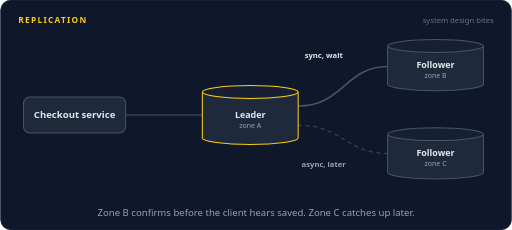
t = 0.00 s
t = 1.00 s: frame unchanged from t = 0.00 s, image omitted
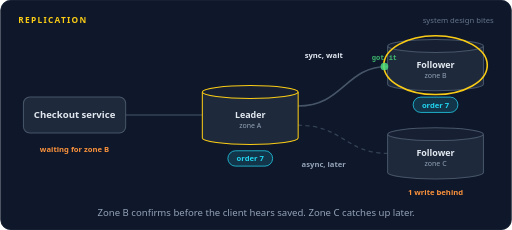
t = 1.97 s
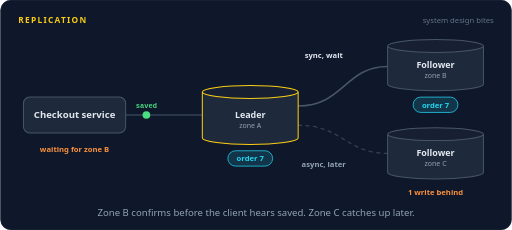
t = 3.09 s
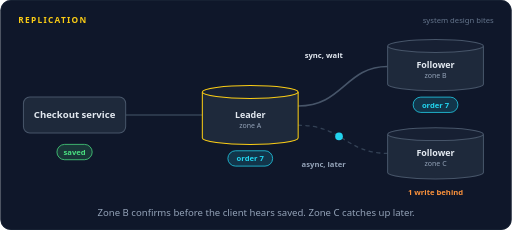
t = 3.96 s
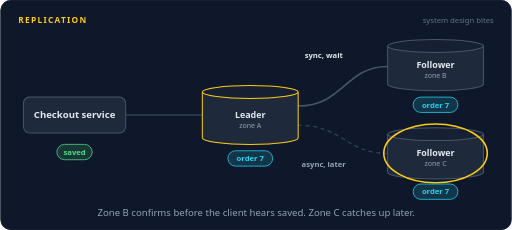
t = 4.72 s

The animated SVG that drew these frames (rendered in a browser with its animation timeline set to each time). Animation: 20 SMIL elements (animate=15,animateMotion=5); one cycle of 6.00 s, repeats indefinitely.

<svg xmlns="http://www.w3.org/2000/svg" width="800" height="360" viewBox="0 0 800 360" role="img" aria-labelledby="title desc"><title id="title">Replication</title><desc id="desc">The checkout service writes order 7 to the leader in zone A. The leader copies it to the zone B follower and waits for its ack before answering saved. The zone C follower gets the copy asynchronously a moment later.</desc><rect width="800" height="360" rx="16" fill="#0f172a"/><rect x="0.5" y="0.5" width="799" height="359" rx="16" fill="none" stroke="#1e293b"/><text x="28" y="36" font-family="system-ui,-apple-system,'Segoe UI',Roboto,Helvetica,Arial,sans-serif" font-size="13" font-weight="700" letter-spacing="2" fill="#facc15">REPLICATION</text><text x="772" y="36" font-family="system-ui,-apple-system,'Segoe UI',Roboto,Helvetica,Arial,sans-serif" font-size="12" fill="#64748b" text-anchor="end">system design bites</text><path d="M196,180 L316,180" fill="none" stroke="#334155" stroke-width="2" stroke-linecap="round" stroke-linejoin="round"></path><path d="M466,166 C536,166 540,104 606,104" fill="none" stroke="#475569" stroke-width="2.5" stroke-linecap="round" stroke-linejoin="round"></path><path d="M466,196 C536,196 540,240 606,240" fill="none" stroke="#334155" stroke-width="2" stroke-linecap="round" stroke-linejoin="round" stroke-dasharray="5 7"></path><text x="506" y="90" font-family="system-ui,-apple-system,'Segoe UI',Roboto,Helvetica,Arial,sans-serif" font-size="12" font-weight="600" fill="#e2e8f0" text-anchor="middle">sync, wait</text><text x="506" y="262" font-family="system-ui,-apple-system,'Segoe UI',Roboto,Helvetica,Arial,sans-serif" font-size="12" font-weight="600" fill="#94a3b8" text-anchor="middle">async, later</text><rect x="36" y="152" width="160" height="56" rx="10" fill="#1e293b" stroke="#475569" stroke-width="1.6"/><rect x="33" y="149" width="166" height="62" rx="13" fill="none" stroke="#facc15" stroke-width="2.5" opacity="0"><animate attributeName="opacity" dur="6s" repeatCount="indefinite" calcMode="linear" keyTimes="0;0.5417;0.5617;0.63;0.65;1" values="0;0;1;1;0;0"/></rect><text x="116" y="185.25" font-family="system-ui,-apple-system,'Segoe UI',Roboto,Helvetica,Arial,sans-serif" font-size="15" font-weight="600" fill="#e2e8f0" text-anchor="middle">Checkout service</text><path d="M316,144 v72 a75,10 0 0 0 150,0 v-72" fill="#1e293b" stroke="#facc15" stroke-width="1.6"/><ellipse cx="391" cy="144" rx="75" ry="10" fill="#172033" stroke="#facc15" stroke-width="1.6"/><ellipse cx="391" cy="180" rx="81" ry="52" fill="none" stroke="#facc15" stroke-width="2.5" opacity="0"><animate attributeName="opacity" dur="6s" repeatCount="indefinite" calcMode="linear" keyTimes="0;0.1667;0.1867;0.2467;0.2667;1" values="0;0;1;1;0;0"/></ellipse><text x="391" y="184" font-family="system-ui,-apple-system,'Segoe UI',Roboto,Helvetica,Arial,sans-serif" font-size="14" font-weight="600" fill="#e2e8f0" text-anchor="middle">Leader</text><text x="391" y="200" font-family="system-ui,-apple-system,'Segoe UI',Roboto,Helvetica,Arial,sans-serif" font-size="11" font-weight="400" fill="#94a3b8" text-anchor="middle">zone A</text><path d="M606,72 v60 a75,10 0 0 0 150,0 v-60" fill="#1e293b" stroke="#475569" stroke-width="1.6"/><ellipse cx="681" cy="72" rx="75" ry="10" fill="#172033" stroke="#475569" stroke-width="1.6"/><ellipse cx="681" cy="102" rx="81" ry="46" fill="none" stroke="#facc15" stroke-width="2.5" opacity="0"><animate attributeName="opacity" dur="6s" repeatCount="indefinite" calcMode="linear" keyTimes="0;0.3083;0.3283;0.38;0.4;1" values="0;0;1;1;0;0"/></ellipse><text x="681" y="106" font-family="system-ui,-apple-system,'Segoe UI',Roboto,Helvetica,Arial,sans-serif" font-size="14" font-weight="600" fill="#e2e8f0" text-anchor="middle">Follower</text><text x="681" y="122" font-family="system-ui,-apple-system,'Segoe UI',Roboto,Helvetica,Arial,sans-serif" font-size="11" font-weight="400" fill="#94a3b8" text-anchor="middle">zone B</text><path d="M606,210 v60 a75,10 0 0 0 150,0 v-60" fill="#1e293b" stroke="#475569" stroke-width="1.6"/><ellipse cx="681" cy="210" rx="75" ry="10" fill="#172033" stroke="#475569" stroke-width="1.6"/><ellipse cx="681" cy="240" rx="81" ry="46" fill="none" stroke="#facc15" stroke-width="2.5" opacity="0"><animate attributeName="opacity" dur="6s" repeatCount="indefinite" calcMode="linear" keyTimes="0;0.7333;0.7533;0.7967;0.8167;1" values="0;0;1;1;0;0"/></ellipse><text x="681" y="244" font-family="system-ui,-apple-system,'Segoe UI',Roboto,Helvetica,Arial,sans-serif" font-size="14" font-weight="600" fill="#e2e8f0" text-anchor="middle">Follower</text><text x="681" y="260" font-family="system-ui,-apple-system,'Segoe UI',Roboto,Helvetica,Arial,sans-serif" font-size="11" font-weight="400" fill="#94a3b8" text-anchor="middle">zone C</text><g opacity="0"><animate attributeName="opacity" dur="6s" repeatCount="indefinite" calcMode="linear" keyTimes="0;0.05;0.054;0.1543;0.1583;1" values="0;0;1;1;0;0"/><animateMotion dur="6s" repeatCount="indefinite" calcMode="linear" keyPoints="0;0;1;1" keyTimes="0;0.05;0.1583;1" path="M196,180 L316,180"/><circle r="6" fill="#22d3ee"></circle><text y="-11" font-family="ui-monospace,SFMono-Regular,Menlo,Consolas,monospace" font-size="11" font-weight="600" fill="#22d3ee" text-anchor="middle">order 7</text></g><g opacity="0"><animate attributeName="opacity" dur="6s" repeatCount="indefinite" calcMode="linear" keyTimes="0;0.1833;0.1873;0.296;0.3;1" values="0;0;1;1;0;0"/><animateMotion dur="6s" repeatCount="indefinite" calcMode="linear" keyPoints="0;0;1;1" keyTimes="0;0.1833;0.3;1" path="M466,166 C536,166 540,104 606,104"/><circle r="6" fill="#22d3ee"></circle></g><g opacity="0"><animate attributeName="opacity" dur="6s" repeatCount="indefinite" calcMode="linear" keyTimes="0;0.325;0.329;0.4293;0.4333;1" values="0;0;1;1;0;0"/><animateMotion dur="6s" repeatCount="indefinite" calcMode="linear" keyPoints="0;0;1;1" keyTimes="0;0.325;0.4333;1" path="M606,104 C540,104 536,166 466,166"/><circle r="6" fill="#4ade80"></circle><text y="-11" font-family="ui-monospace,SFMono-Regular,Menlo,Consolas,monospace" font-size="11" font-weight="600" fill="#4ade80" text-anchor="middle">got it</text></g><g opacity="0"><animate attributeName="opacity" dur="6s" repeatCount="indefinite" calcMode="linear" keyTimes="0;0.4417;0.4457;0.5377;0.5417;1" values="0;0;1;1;0;0"/><animateMotion dur="6s" repeatCount="indefinite" calcMode="linear" keyPoints="0;0;1;1" keyTimes="0;0.4417;0.5417;1" path="M316,180 L196,180"/><circle r="6" fill="#4ade80"></circle><text y="-11" font-family="ui-monospace,SFMono-Regular,Menlo,Consolas,monospace" font-size="11" font-weight="600" fill="#4ade80" text-anchor="middle">saved</text></g><g opacity="0"><animate attributeName="opacity" dur="6s" repeatCount="indefinite" calcMode="linear" keyTimes="0;0.6;0.604;0.7293;0.7333;1" values="0;0;1;1;0;0"/><animateMotion dur="6s" repeatCount="indefinite" calcMode="linear" keyPoints="0;0;1;1" keyTimes="0;0.6;0.7333;1" path="M466,196 C536,196 540,240 606,240"/><circle r="6" fill="#22d3ee"></circle></g><g opacity="0"><animate attributeName="opacity" dur="6s" repeatCount="indefinite" calcMode="linear" keyTimes="0;0.1667;0.1867;0.93;0.95;1" values="0;0;1;1;0;0"/><rect x="355.96" y="236" width="70.08" height="24" rx="12" fill="#22d3ee" fill-opacity="0.16" stroke="#22d3ee" stroke-width="1.2"/><text x="391" y="252.32" font-family="system-ui,-apple-system,'Segoe UI',Roboto,Helvetica,Arial,sans-serif" font-size="12" font-weight="600" fill="#22d3ee" text-anchor="middle">order 7</text></g><g opacity="0"><animate attributeName="opacity" dur="6s" repeatCount="indefinite" calcMode="linear" keyTimes="0;0.3083;0.3283;0.93;0.95;1" values="0;0;1;1;0;0"/><rect x="645.96" y="152" width="70.08" height="24" rx="12" fill="#22d3ee" fill-opacity="0.16" stroke="#22d3ee" stroke-width="1.2"/><text x="681" y="168.32" font-family="system-ui,-apple-system,'Segoe UI',Roboto,Helvetica,Arial,sans-serif" font-size="12" font-weight="600" fill="#22d3ee" text-anchor="middle">order 7</text></g><text x="681" y="305" font-family="system-ui,-apple-system,'Segoe UI',Roboto,Helvetica,Arial,sans-serif" font-size="12" font-weight="600" fill="#fb923c" text-anchor="middle" opacity="0">1 write behind<animate attributeName="opacity" dur="6s" repeatCount="indefinite" calcMode="linear" keyTimes="0;0.1667;0.1867;0.7133;0.7333;1" values="0;0;1;1;0;0"/></text><g opacity="0"><animate attributeName="opacity" dur="6s" repeatCount="indefinite" calcMode="linear" keyTimes="0;0.7417;0.7617;0.93;0.95;1" values="0;0;1;1;0;0"/><rect x="645.96" y="288" width="70.08" height="24" rx="12" fill="#22d3ee" fill-opacity="0.16" stroke="#22d3ee" stroke-width="1.2"/><text x="681" y="304.32" font-family="system-ui,-apple-system,'Segoe UI',Roboto,Helvetica,Arial,sans-serif" font-size="12" font-weight="600" fill="#22d3ee" text-anchor="middle">order 7</text></g><text x="116" y="238" font-family="system-ui,-apple-system,'Segoe UI',Roboto,Helvetica,Arial,sans-serif" font-size="12" font-weight="600" fill="#fb923c" text-anchor="middle" opacity="0">waiting for zone B<animate attributeName="opacity" dur="6s" repeatCount="indefinite" calcMode="linear" keyTimes="0;0.1667;0.1867;0.5217;0.5417;1" values="0;0;1;1;0;0"/></text><g opacity="0"><animate attributeName="opacity" dur="6s" repeatCount="indefinite" calcMode="linear" keyTimes="0;0.55;0.57;0.93;0.95;1" values="0;0;1;1;0;0"/><rect x="88.4" y="226" width="55.2" height="24" rx="12" fill="#4ade80" fill-opacity="0.16" stroke="#4ade80" stroke-width="1.2"/><text x="116" y="242.32" font-family="system-ui,-apple-system,'Segoe UI',Roboto,Helvetica,Arial,sans-serif" font-size="12" font-weight="600" fill="#4ade80" text-anchor="middle">saved</text></g><text x="400.0" y="338" font-family="system-ui,-apple-system,'Segoe UI',Roboto,Helvetica,Arial,sans-serif" font-size="15" fill="#94a3b8" text-anchor="middle">Zone B confirms before the client hears saved. Zone C catches up later.</text></svg>
